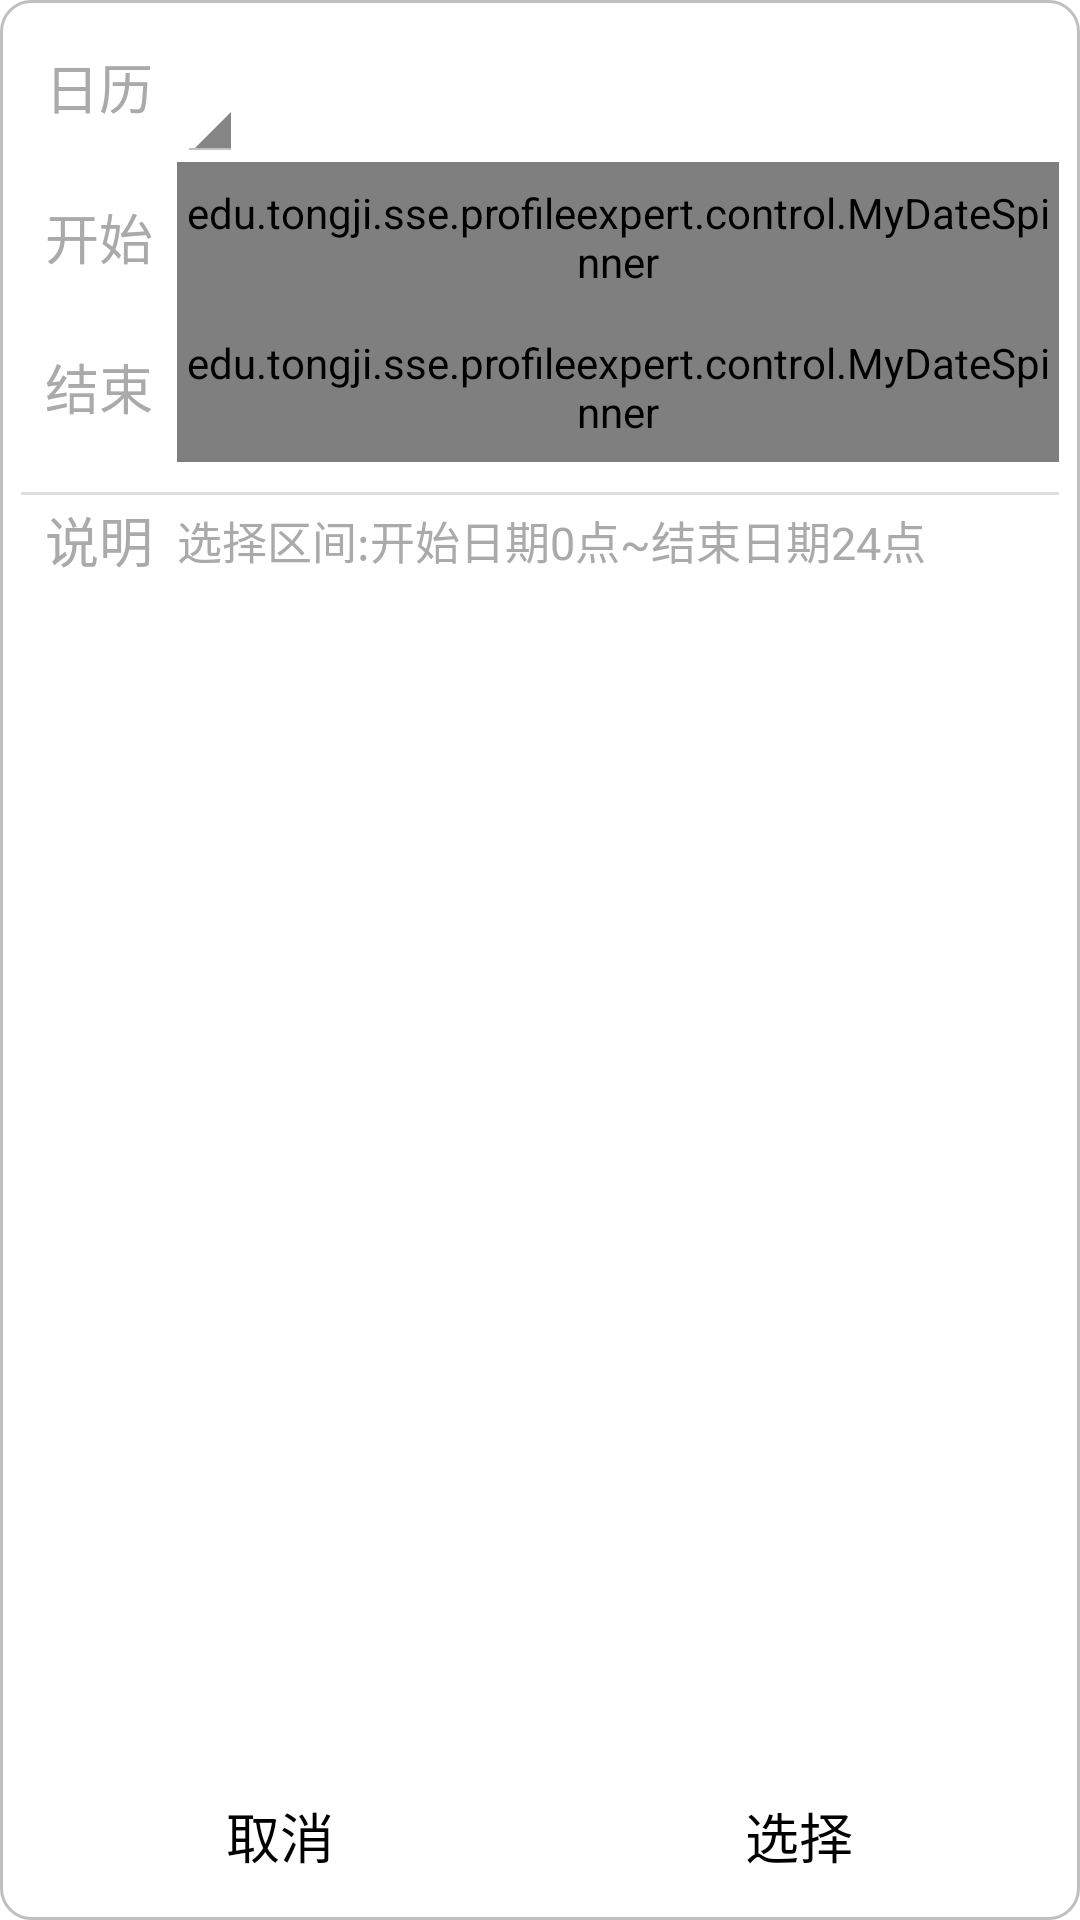

This screen was rendered from an Android layout file. Write that file and the resources it references.
<!-- AndroidManifest.xml: application theme AppTheme -->
<!-- res/layout/import_calendar_pre_selction.xml -->
<?xml version="1.0" encoding="utf-8"?>
<RelativeLayout xmlns:android="http://schemas.android.com/apk/res/android"
    xmlns:tools="http://schemas.android.com/tools"
    android:layout_width="match_parent"
    android:layout_height="match_parent"
    android:layout_margin="@dimen/activity_rectangle_margin"
    android:background="@drawable/gray_rectangle_background" >

    <TableLayout
        android:id="@+id/table_of_buttons"
        android:layout_width="match_parent"
        android:layout_height="wrap_content"
        android:layout_alignParentBottom="true"
        android:background="@android:color/background_light"
        android:stretchColumns="0,1" >

        <TableRow tools:ignore="UselessParent" >

            <Button
                android:id="@+id/bt_cancel"
                android:layout_width="match_parent"
                android:layout_height="wrap_content"
                android:layout_column="0"
                android:background="@drawable/button_style"
                android:text="@string/cancel" />

            <Button
                android:id="@+id/bt_select"
                android:layout_width="match_parent"
                android:layout_height="wrap_content"
                android:layout_column="1"
                android:background="@drawable/button_style"
                android:text="@string/string_select" />
        </TableRow>
    </TableLayout>

    <LinearLayout
        android:layout_width="match_parent"
        android:layout_height="match_parent"
        android:layout_above="@id/table_of_buttons"
        android:orientation="vertical" >

        <RelativeLayout
            android:layout_width="match_parent"
            android:layout_height="wrap_content">

            <TextView
                android:id="@+id/tv_calendar_address"
                android:layout_width="wrap_content"
                android:layout_height="@dimen/pre_import_calendar_item_height"
                android:layout_marginLeft="@dimen/pre_import_calendar_item_horizonal_margin"
                android:layout_marginRight="@dimen/pre_import_calendar_item_horizonal_margin"
                android:gravity="center_vertical"
                android:text="@string/calendar"
                android:textColor="@android:color/darker_gray"
                android:textSize="@dimen/pre_import_calendar_item_tips_text_size" />
            
            <Spinner
                android:id="@+id/sp_calendar_address"
                android:layout_width="wrap_content"
                android:layout_height="@dimen/pre_import_calendar_item_height"
                android:layout_toRightOf="@id/tv_calendar_address"
                android:drawSelectorOnTop="true"
                android:spinnerMode="dropdown" />

        </RelativeLayout>
        
        <RelativeLayout
            android:layout_width="match_parent"
            android:layout_height="wrap_content">

            <TextView
                android:id="@+id/tv_start"
                android:layout_width="wrap_content"
                android:layout_height="@dimen/pre_import_calendar_item_height"
                android:layout_marginLeft="@dimen/pre_import_calendar_item_horizonal_margin"
                android:layout_marginRight="@dimen/pre_import_calendar_item_horizonal_margin"
                android:gravity="center_vertical"
                android:text="@string/start"
                android:textColor="@android:color/darker_gray"
                android:textSize="@dimen/pre_import_calendar_item_tips_text_size" />

            <edu.tongji.sse.profileexpert.control.MyDateSpinner
                android:id="@+id/my_date_spinner_from"
                android:layout_width="wrap_content"
                android:layout_height="@dimen/pre_import_calendar_item_height"
                android:layout_toRightOf="@id/tv_start" />
        </RelativeLayout>

        <RelativeLayout
            android:layout_width="match_parent"
            android:layout_height="wrap_content">

            <TextView
                android:id="@+id/tv_end"
                android:layout_width="wrap_content"
                android:layout_height="@dimen/pre_import_calendar_item_height"
                android:layout_marginLeft="@dimen/pre_import_calendar_item_horizonal_margin"
                android:layout_marginRight="@dimen/pre_import_calendar_item_horizonal_margin"
                android:gravity="center_vertical"
                android:text="@string/end"
                android:textColor="@android:color/darker_gray"
                android:textSize="@dimen/pre_import_calendar_item_tips_text_size" />

            <edu.tongji.sse.profileexpert.control.MyDateSpinner
                android:id="@+id/my_date_spinner_to"
                android:layout_width="wrap_content"
                android:layout_height="@dimen/pre_import_calendar_item_height"
                android:layout_toRightOf="@id/tv_end" />
        </RelativeLayout>

        <View
            android:layout_width="fill_parent"
            android:layout_height="1dp"
            android:background="@drawable/parting_line" 
            android:layout_marginTop="@dimen/pre_import_calendar_explain_time_margin_top"/>
        
        <RelativeLayout
            android:layout_width="match_parent"
            android:layout_height="wrap_content">

            <TextView
                android:id="@+id/tv_explain"
                android:layout_width="wrap_content"
                android:layout_height="@dimen/pre_import_calendar_explain_item_height"
                android:layout_marginLeft="@dimen/pre_import_calendar_item_horizonal_margin"
                android:layout_marginRight="@dimen/pre_import_calendar_item_horizonal_margin"
                android:gravity="center_vertical"
                android:text="@string/explain"
                android:textColor="@android:color/darker_gray"
                android:textSize="@dimen/pre_import_calendar_item_tips_text_size" />
            
            <TextView
                android:layout_width="wrap_content"
                android:layout_height="@dimen/pre_import_calendar_explain_item_height"
                android:layout_toRightOf="@id/tv_explain"
                android:gravity="center_vertical"
                android:text="@string/import_calendar_explain"
                android:textColor="@android:color/darker_gray"
                android:textSize="@dimen/pre_import_calendar_explain_item_tips_text_size" />

        </RelativeLayout>

    </LinearLayout>
    
</RelativeLayout>
<!-- resources referenced by this layout -->
<resources>
  <dimen name="activity_rectangle_margin">2dp</dimen>
  <dimen name="pre_import_calendar_explain_item_height">30dp</dimen>
  <dimen name="pre_import_calendar_explain_item_tips_text_size">15sp</dimen>
  <dimen name="pre_import_calendar_explain_time_margin_top">10dp</dimen>
  <dimen name="pre_import_calendar_item_height">50dp</dimen>
  <dimen name="pre_import_calendar_item_horizonal_margin">8dp</dimen>
  <dimen name="pre_import_calendar_item_tips_text_size">18sp</dimen>
  <!-- drawable button_style (drawable) -->
  <?xml version="1.0" encoding="utf-8"?>
  
  <selector xmlns:android="http://schemas.android.com/apk/res/android">
  
      <item android:state_pressed="true"><shape>
              <gradient android:angle="0" android:endColor="#C0C0C0" android:startColor="#FFFF00" />
  
              <stroke android:width="4dip" android:color="#b0000000" />
  
              <corners android:radius="15dp" />
  
              <padding android:bottom="10dp" android:left="10dp" android:right="10dp" android:top="10dp" />
          </shape></item>
      <item android:state_focused="true"><shape>
              <gradient android:angle="270" android:endColor="#00000000" android:startColor="#FFFFFFFF" />
  
              <stroke android:width="4dip" android:color="#00000000" />
  
              <corners android:radius="15dp" />
  
              <padding android:bottom="10dp" android:left="10dp" android:right="10dp" android:top="10dp" />
          </shape></item>
      <item><shape>
              <gradient android:angle="90" android:endColor="#00000000" android:startColor="#FFFFFFFF" />
  
              <stroke android:width="4dip" android:color="#00000000" />
  
              <corners android:radius="15dp" />
  
              <padding android:bottom="10dp" android:left="10dp" android:right="10dp" android:top="10dp" />
          </shape></item>
  
  </selector>
  <!-- drawable gray_rectangle_background (drawable) -->
  <?xml version="1.0" encoding="utf-8"?>
  <shape xmlns:android="http://schemas.android.com/apk/res/android"
      android:shape="rectangle">
      <solid android:color="#ff0000ff"/>    
      <stroke android:width="1dp" android:color="#BFBFBF" />
      <gradient 
          android:startColor="#FFFFFF" 
          android:endColor="#FFFFFF"/>
      <padding android:left="7dp" 
          android:top="4dp"
          android:right="7dp" 
          android:bottom="4dp" />
      <corners android:radius="10dp" />
  </shape>
  <!-- drawable parting_line (drawable) -->
  <?xml version="1.0" encoding="utf-8"?>
  <shape xmlns:android="http://schemas.android.com/apk/res/android"
      android:shape="rectangle" >
  
      <gradient
          android:centerColor="#DFDFDF"
          android:endColor="#DFDFDF"
          android:startColor="#DFDFDF" />
  
  </shape>
  <string name="calendar">日历</string>
  <string name="cancel">取消</string>
  <string name="end">结束</string>
  <string name="explain">说明</string>
  <string name="import_calendar_explain">选择区间:开始日期0点~结束日期24点</string>
  <string name="start">开始</string>
  <string name="string_select">选择</string>
  <style name="AppTheme" parent="AppBaseTheme">
          
          <item name="android:windowFullscreen">true</item>
      </style>
  <style name="AppBaseTheme" parent="android:Theme.Light">
          
      </style>
</resources>
